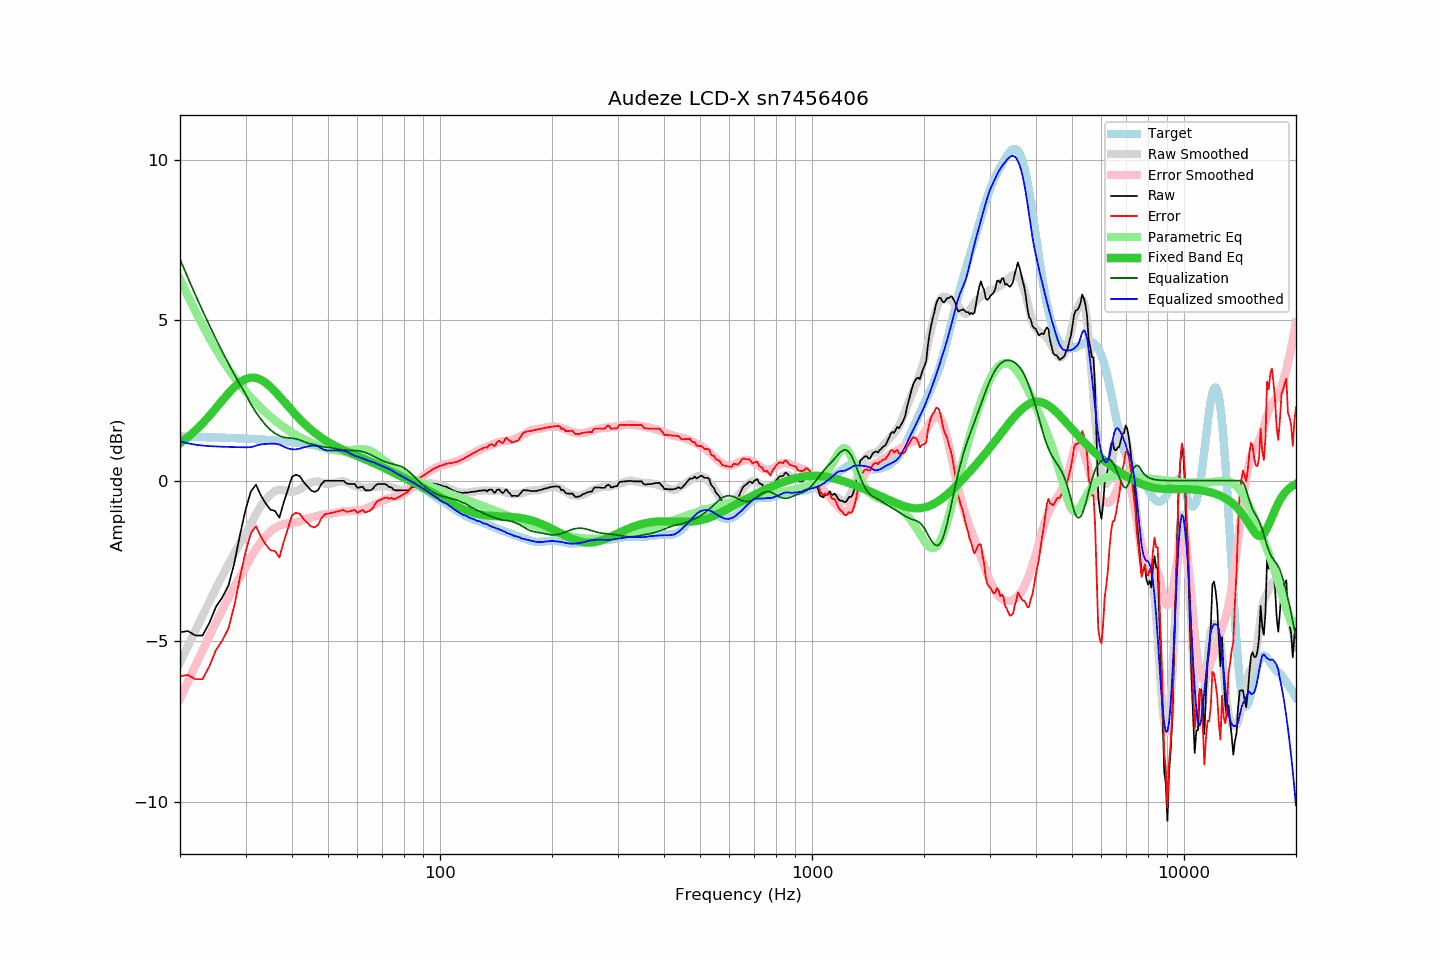

The data file committed next to this chart (first rows):
frequency, raw, error, smoothed, error_smoothed, equalization, parametric_eq, equalized_raw, equalized_smoothed, target
20, -4.72, -6.09, -5.67, -6.80, 6.90, 1.17, 2.18, 1.23, 1.37
21, -4.68, -6.05, -5.16, -6.26, 6.32, 1.36, 1.64, 1.16, 1.37
22, -4.82, -6.18, -4.66, -5.76, 5.79, 1.56, 0.96, 1.12, 1.36
23, -4.82, -6.18, -4.20, -5.28, 5.29, 1.79, 0.47, 1.09, 1.36
24, -4.42, -5.77, -3.76, -4.83, 4.84, 2.02, 0.41, 1.08, 1.35
25, -3.92, -5.27, -3.35, -4.41, 4.41, 2.26, 0.49, 1.06, 1.35
26, -3.63, -4.97, -2.96, -4.02, 4.02, 2.50, 0.38, 1.06, 1.34
27, -3.26, -4.60, -2.60, -3.65, 3.65, 2.72, 0.39, 1.05, 1.33
28, -2.56, -3.89, -2.26, -3.31, 3.31, 2.91, 0.74, 1.05, 1.33
29, -1.68, -3.00, -1.95, -2.99, 2.99, 3.07, 1.31, 1.04, 1.32
30, -0.91, -2.22, -1.67, -2.70, 2.70, 3.17, 1.79, 1.04, 1.31
31, -0.34, -1.64, -1.35, -2.39, 2.39, 3.21, 2.05, 1.04, 1.30
32, -0.12, -1.42, -1.04, -2.13, 2.13, 3.20, 2.01, 1.09, 1.29
33, -0.46, -1.75, -0.78, -1.92, 1.92, 3.14, 1.45, 1.13, 1.28
34, -0.71, -1.99, -0.59, -1.73, 1.73, 3.05, 1.02, 1.14, 1.27
35, -0.90, -2.16, -0.43, -1.58, 1.58, 2.92, 0.68, 1.15, 1.26
36, -0.94, -2.19, -0.32, -1.47, 1.47, 2.78, 0.53, 1.15, 1.25
37, -1.15, -2.39, -0.27, -1.40, 1.40, 2.63, 0.25, 1.12, 1.24
38, -0.68, -1.91, -0.29, -1.35, 1.35, 2.48, 0.67, 1.06, 1.23
39, -0.27, -1.49, -0.33, -1.33, 1.33, 2.32, 1.06, 1.00, 1.21
40, 0.12, -1.08, -0.35, -1.32, 1.32, 2.18, 1.44, 0.98, 1.20
41, 0.19, -1.00, -0.33, -1.30, 1.30, 2.04, 1.49, 0.97, 1.19
42, 0.14, -1.03, -0.27, -1.27, 1.27, 1.91, 1.40, 1.00, 1.17
43, -0.04, -1.20, -0.18, -1.22, 1.22, 1.80, 1.18, 1.04, 1.16
44, -0.17, -1.31, -0.11, -1.17, 1.17, 1.69, 1.00, 1.06, 1.14
45, -0.30, -1.42, -0.06, -1.15, 1.15, 1.59, 0.84, 1.09, 1.12
46, -0.35, -1.46, -0.03, -1.12, 1.12, 1.50, 0.77, 1.09, 1.10
47, -0.29, -1.38, -0.02, -1.09, 1.09, 1.41, 0.80, 1.07, 1.08
48, -0.10, -1.17, -0.06, -1.06, 1.06, 1.34, 0.96, 1.01, 1.07
49, -0.00, -1.05, -0.09, -1.05, 1.05, 1.27, 1.04, 0.96, 1.05
50, -0.00, -1.03, -0.10, -1.04, 1.04, 1.21, 1.04, 0.94, 1.02
51, -0.00, -1.01, -0.09, -1.03, 1.03, 1.15, 1.02, 0.94, 1.00
52, -0.00, -0.98, -0.07, -1.01, 1.01, 1.10, 1.01, 0.94, 0.98
53, -0.00, -0.96, -0.04, -0.98, 0.98, 1.05, 0.98, 0.94, 0.96
54, -0.00, -0.94, -0.02, -0.97, 0.97, 1.00, 0.96, 0.94, 0.93
55, -0.00, -0.91, -0.02, -0.96, 0.96, 0.96, 0.96, 0.94, 0.91
56, -0.08, -0.97, -0.04, -0.95, 0.95, 0.92, 0.87, 0.91, 0.88
57, -0.10, -0.96, -0.08, -0.95, 0.95, 0.88, 0.84, 0.86, 0.86
58, -0.10, -0.93, -0.13, -0.94, 0.94, 0.84, 0.84, 0.81, 0.83
59, -0.10, -0.91, -0.16, -0.94, 0.94, 0.80, 0.84, 0.78, 0.81
60, -0.22, -1.00, -0.18, -0.94, 0.94, 0.77, 0.71, 0.75, 0.78
61, -0.20, -0.95, -0.20, -0.92, 0.92, 0.73, 0.72, 0.72, 0.75
62, -0.19, -0.91, -0.21, -0.90, 0.90, 0.70, 0.71, 0.69, 0.72
63, -0.30, -0.99, -0.21, -0.88, 0.88, 0.66, 0.57, 0.66, 0.69
64, -0.30, -0.96, -0.21, -0.84, 0.84, 0.63, 0.54, 0.63, 0.66
65, -0.30, -0.93, -0.20, -0.81, 0.81, 0.59, 0.51, 0.61, 0.63
66, -0.25, -0.85, -0.19, -0.77, 0.77, 0.56, 0.52, 0.58, 0.60
67, -0.15, -0.72, -0.19, -0.73, 0.73, 0.53, 0.58, 0.55, 0.57
68, -0.10, -0.64, -0.18, -0.69, 0.69, 0.49, 0.59, 0.51, 0.53
69, -0.10, -0.60, -0.18, -0.66, 0.66, 0.46, 0.56, 0.48, 0.50
70, -0.10, -0.57, -0.17, -0.62, 0.62, 0.42, 0.52, 0.45, 0.47
71, -0.10, -0.54, -0.17, -0.59, 0.59, 0.39, 0.49, 0.42, 0.43
72, -0.13, -0.53, -0.18, -0.57, 0.57, 0.36, 0.44, 0.39, 0.40
73, -0.20, -0.57, -0.19, -0.55, 0.55, 0.32, 0.35, 0.36, 0.36
74, -0.20, -0.53, -0.21, -0.53, 0.53, 0.29, 0.33, 0.32, 0.33
75, -0.28, -0.58, -0.23, -0.51, 0.51, 0.25, 0.23, 0.29, 0.30
76, -0.30, -0.56, -0.25, -0.50, 0.50, 0.22, 0.19, 0.25, 0.26
77, -0.30, -0.53, -0.27, -0.48, 0.48, 0.19, 0.18, 0.21, 0.22
78, -0.30, -0.49, -0.29, -0.46, 0.46, 0.16, 0.16, 0.17, 0.19
79, -0.30, -0.45, -0.30, -0.43, 0.43, 0.12, 0.13, 0.13, 0.15
... 553 more rows
